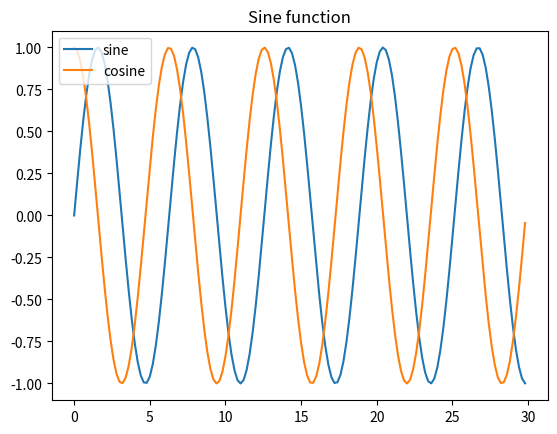

The matplotlib source for this figure:
import numpy as np
import matplotlib.pyplot as plt
from matplotlib import style

# style.use('ggplot')
# style.use('fivethirtyeight')
# style.use('dark_background')
# style.use('grayscale')
x = np.arange(0,30,0.2)
y1 =np.sin(x)
y2 =np.cos(x)
# plt.grid(True)
plt.title('Sine function')
# plt.suptitle('I am bigger')


plt.plot(x, y1, label='sine')
plt.plot(x, y2, label='cosine')
plt.legend(loc='upper left')
plt.show()